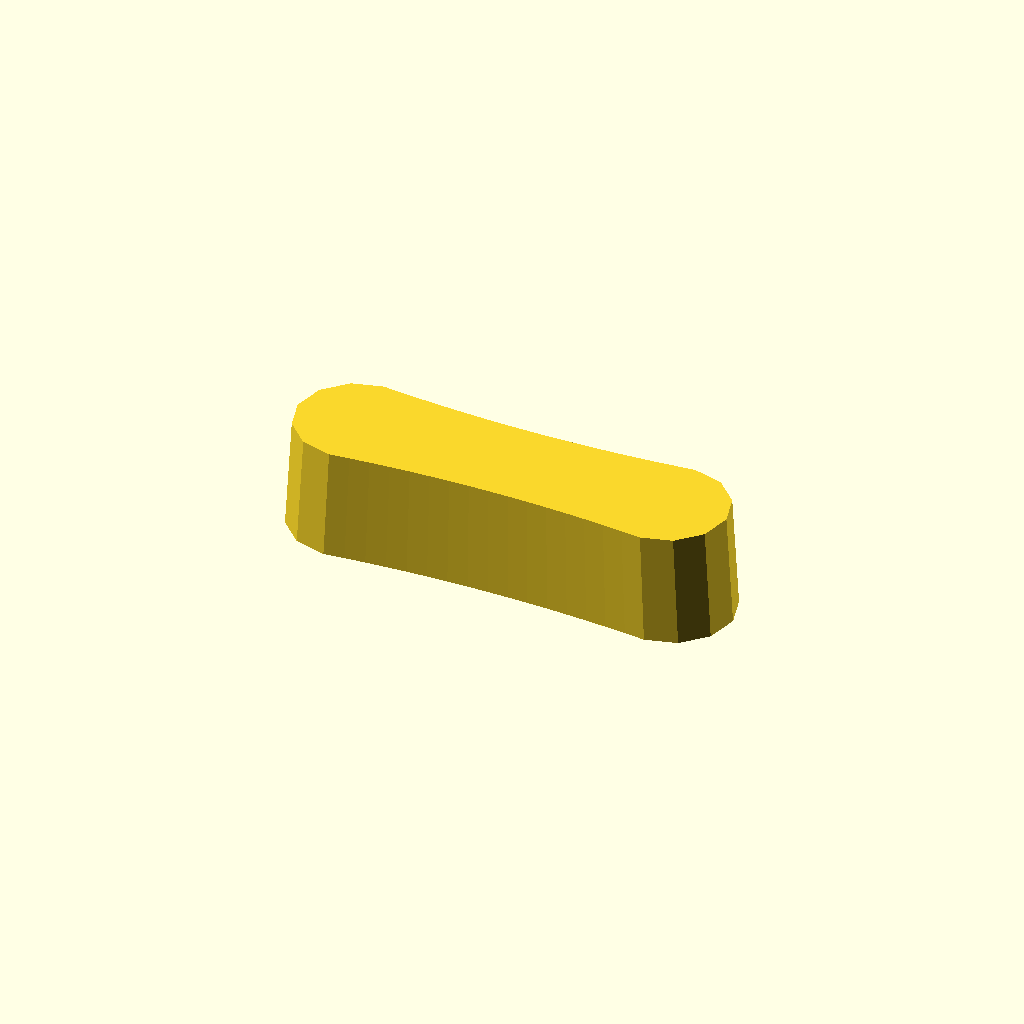
Cell 1: the model at its default parameters.
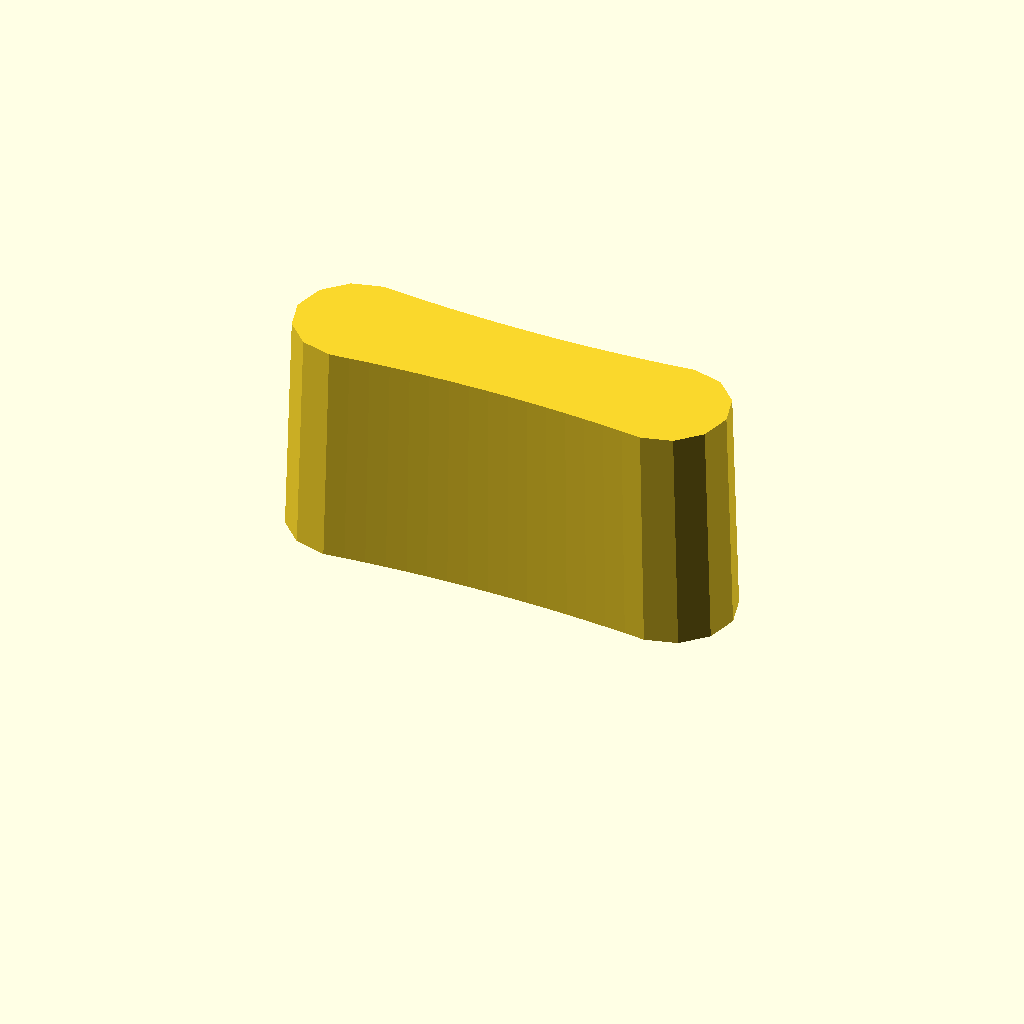
Cell 2 — thickness set to 40, the other parameters unchanged.
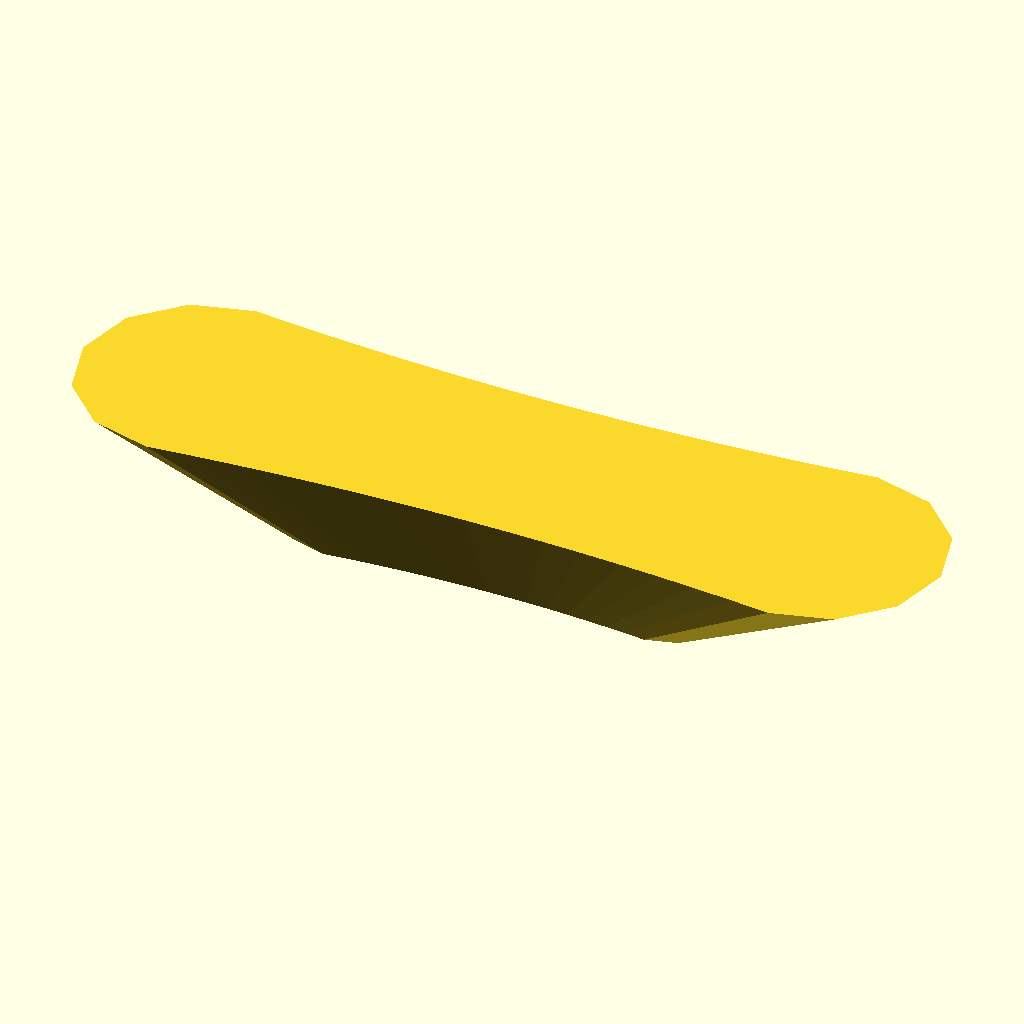
Cell 3: draft = 1.94 (everything else at default).
All cells are drawn from one camera (rotation 55°, 0°, 25°, orthographic, colour scheme Cornfield), so only the parameter changes between them.
The OpenSCAD source (optional_data/data/gen2/handles/part_0074.scad):
$fn = 32;

// ----------------------------------------------------------------------
// Handle: 80 x 22 mm grip, 20 mm thick
// ----------------------------------------------------------------------

// --- parameters (mm) ---
length = 80;              // grip length
width = 22;               // grip width
thickness = 20;           // grip thickness
waist = 0.86;             // width factor at the middle
draft = 0.97;             // top face scale of the extrusion

/* ergonomic grip outline, closed spline-like polygon in the XY plane */
grip = [[-29, 11], [-25.375, 10.639], [-21.75, 10.326], [-18.125, 10.062], [-14.5, 9.845], [-10.875, 9.677], [-7.25, 9.556], [-3.625, 9.484], [0, 9.46], [3.625, 9.484], [7.25, 9.556], [10.875, 9.677], [14.5, 9.845], [18.125, 10.062], [21.75, 10.326], [25.375, 10.639], [29, 11], [34.5, 9.526], [38.526, 5.5], [40, 0], [38.526, -5.5], [34.5, -9.526], [29, -11], [29, -11], [25.375, -10.639], [21.75, -10.326], [18.125, -10.062], [14.5, -9.845], [10.875, -9.677], [7.25, -9.556], [3.625, -9.484], [0, -9.46], [-3.625, -9.484], [-7.25, -9.556], [-10.875, -9.677], [-14.5, -9.845], [-18.125, -10.062], [-21.75, -10.326], [-25.375, -10.639], [-29, -11], [-34.5, -9.526], [-38.526, -5.5], [-40, 0], [-38.526, 5.5], [-34.5, 9.526], [-29, 11]];

module grip_body() {
  linear_extrude(height = thickness, scale = draft) polygon(grip);
}

difference() {
  union() {
    grip_body();
  }
}
Parameter table extracted from the source (name, type, default, range or options):
length: number, default 80
width: number, default 22
thickness: number, default 20
waist: number, default 0.86
draft: number, default 0.97
